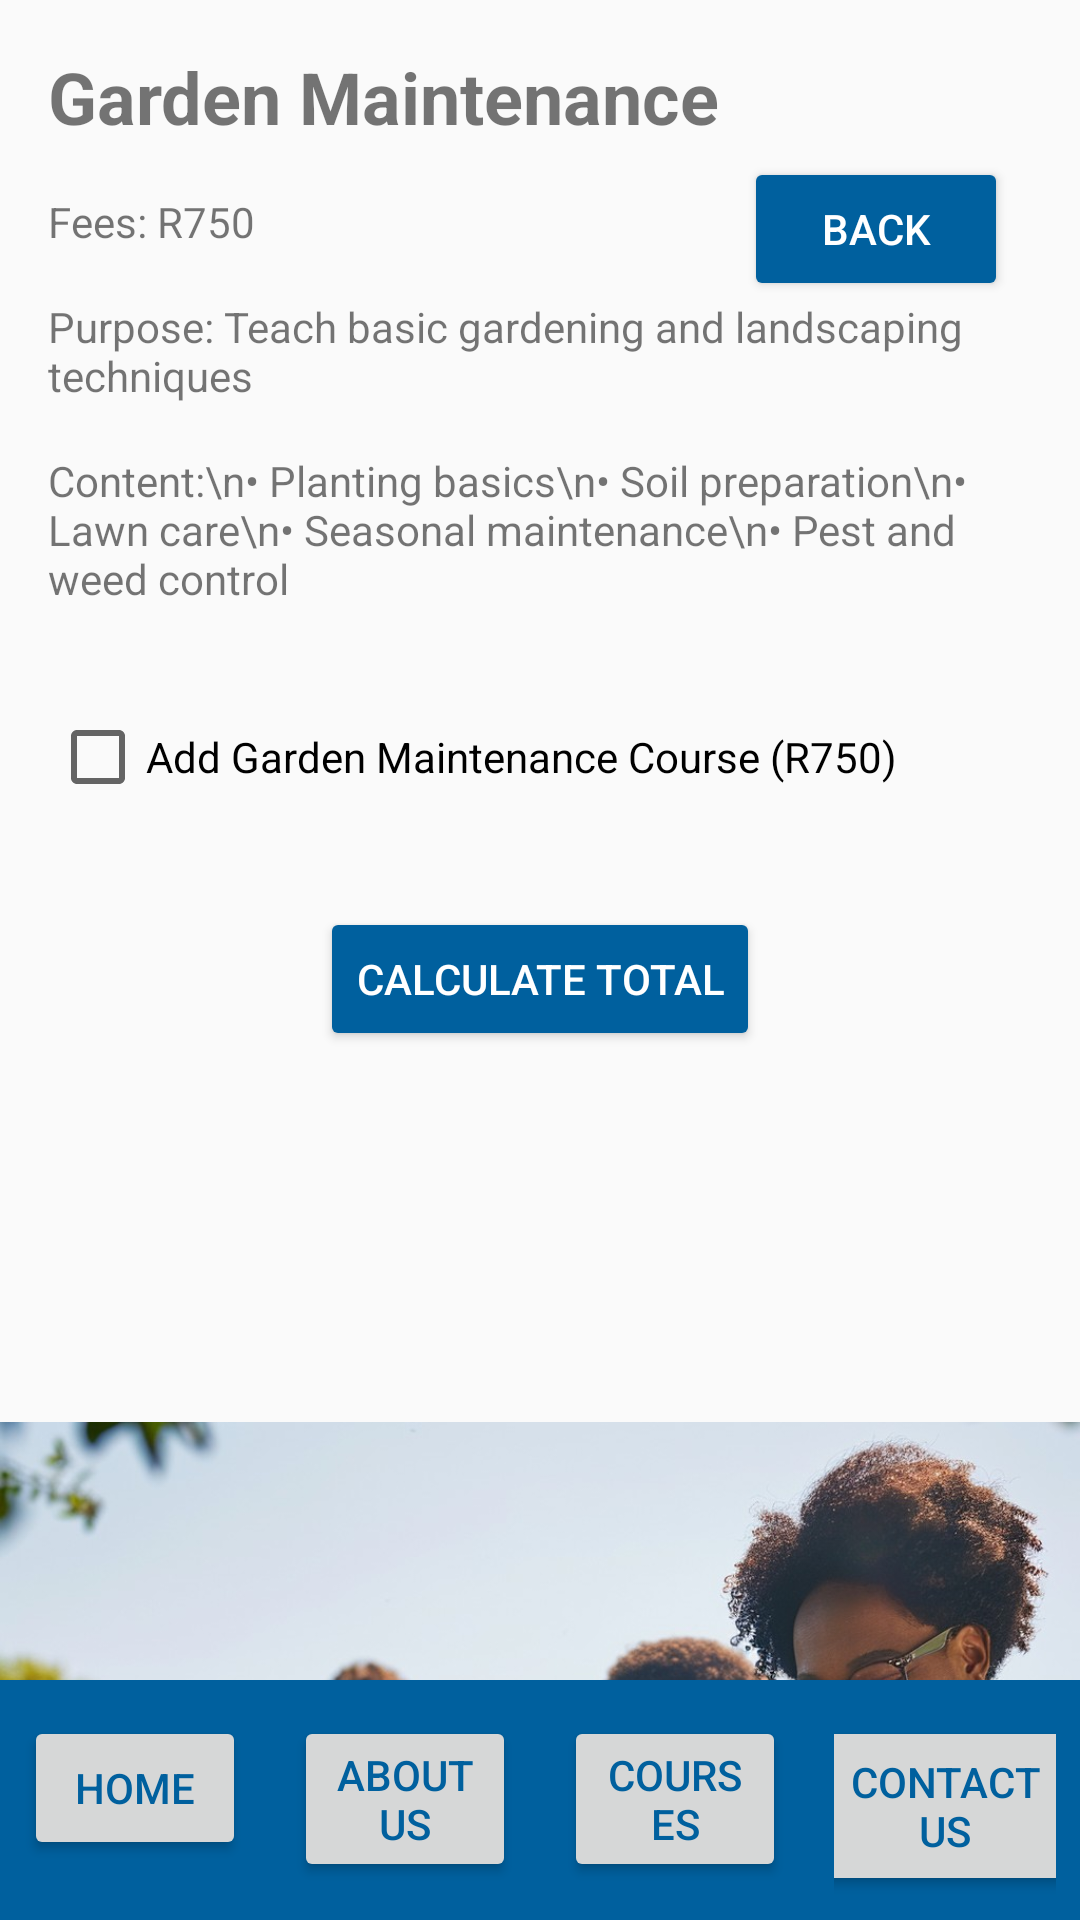

Android layout source for this screen:
<!-- AndroidManifest.xml: application theme Theme.EmpoweringTheNationFinal -->
<!-- res/layout/activity_garden_maintenance.xml -->
<?xml version="1.0" encoding="utf-8"?>
<androidx.constraintlayout.widget.ConstraintLayout xmlns:android="http://schemas.android.com/apk/res/android"
    xmlns:app="http://schemas.android.com/apk/res-auto"
    xmlns:tools="http://schemas.android.com/tools"
    android:layout_width="match_parent"
    android:layout_height="match_parent">

    <TextView
        android:id="@+id/course_title"
        android:layout_width="wrap_content"
        android:layout_height="wrap_content"
        android:text="Garden Maintenance"
        android:textSize="24sp"
        android:textStyle="bold"
        app:layout_constraintTop_toTopOf="parent"
        app:layout_constraintStart_toStartOf="parent"
        android:layout_margin="16dp"/>

    <TextView
        android:id="@+id/course_fees"
        android:layout_width="wrap_content"
        android:layout_height="wrap_content"
        android:text="Fees: R750"
        app:layout_constraintTop_toBottomOf="@id/course_title"
        app:layout_constraintStart_toStartOf="parent"
        android:layout_margin="16dp"/>

    <TextView
        android:id="@+id/course_purpose"
        android:layout_width="wrap_content"
        android:layout_height="wrap_content"
        android:text="Purpose: Teach basic gardening and landscaping techniques"
        app:layout_constraintTop_toBottomOf="@id/course_fees"
        app:layout_constraintStart_toStartOf="parent"
        android:layout_margin="16dp"/>

    <TextView
        android:id="@+id/course_content"
        android:layout_width="0dp"
        android:layout_height="wrap_content"
        android:text="Content:\n• Planting basics\n• Soil preparation\n• Lawn care\n• Seasonal maintenance\n• Pest and weed control"
        app:layout_constraintTop_toBottomOf="@id/course_purpose"
        app:layout_constraintStart_toStartOf="parent"
        app:layout_constraintEnd_toEndOf="parent"
        android:layout_margin="16dp"/>

    
    <CheckBox
        android:id="@+id/select_garden_maintenance_course"
        android:layout_width="327dp"
        android:layout_height="68dp"
        android:layout_marginTop="16dp"
        android:text="Add Garden Maintenance Course (R750)"
        android:textColor="#000000"
        app:layout_constraintEnd_toEndOf="parent"
        app:layout_constraintStart_toStartOf="parent"
        app:layout_constraintTop_toBottomOf="@id/course_content" />

    
    <Button
        android:id="@+id/calculate_button"
        android:layout_width="wrap_content"
        android:layout_height="wrap_content"
        android:text="Calculate Total"
        android:backgroundTint="#00609e"
        android:textColor="#FFFFFF"
        android:layout_marginTop="16dp"
        app:layout_constraintTop_toBottomOf="@id/select_garden_maintenance_course"
        app:layout_constraintStart_toStartOf="parent"
        app:layout_constraintEnd_toEndOf="parent"/>

    
    <TextView
        android:id="@+id/result_text_view"
        android:layout_width="wrap_content"
        android:layout_height="wrap_content"
        android:layout_marginTop="16dp"
        android:textSize="16sp"
        android:textColor="#000000"
        app:layout_constraintTop_toBottomOf="@id/calculate_button"
        app:layout_constraintStart_toStartOf="parent"
        app:layout_constraintEnd_toEndOf="parent"/>

    <ImageView
        android:id="@+id/first_aid_image"
        android:layout_width="wrap_content"
        android:layout_height="500dp"
        android:layout_marginTop="16dp"
        android:src="@drawable/garden"
        android:contentDescription="Image related to First Aid"
        app:layout_constraintTop_toBottomOf="@id/result_text_view"
        app:layout_constraintStart_toStartOf="parent"
        app:layout_constraintEnd_toEndOf="parent" />

    
    <Button
        android:id="@+id/back_button"
        android:layout_width="wrap_content"
        android:layout_height="wrap_content"
        android:layout_marginTop="4dp"
        android:layout_marginEnd="24dp"
        android:backgroundTint="#00609e"
        android:text="Back"
        android:textColor="#FFFFFF"
        app:layout_constraintEnd_toEndOf="parent"
        app:layout_constraintTop_toBottomOf="@id/course_title" />

    
    <LinearLayout
        android:id="@+id/bottom_nav"
        android:layout_width="match_parent"
        android:layout_height="wrap_content"
        android:orientation="horizontal"
        android:background="#00609e"
        app:layout_constraintBottom_toBottomOf="parent"
        app:layout_constraintStart_toStartOf="parent"
        app:layout_constraintEnd_toEndOf="parent">

        <LinearLayout
            android:layout_width="0dp"
            android:layout_height="wrap_content"
            android:layout_weight="1"
            android:gravity="center"
            android:orientation="vertical"
            android:padding="8dp">

            <ImageView
                android:layout_width="wrap_content"
                android:layout_height="wrap_content"
                android:src="@drawable/ic_star"
                android:contentDescription="Home"
                android:layout_marginBottom="4dp"/>

            <Button
                android:id="@+id/home_button"
                android:layout_width="wrap_content"
                android:layout_height="wrap_content"
                android:text="Home"
                android:textColor="#00609e"/>
        </LinearLayout>

        <LinearLayout
            android:layout_width="0dp"
            android:layout_height="wrap_content"
            android:layout_weight="1"
            android:gravity="center"
            android:orientation="vertical"
            android:padding="8dp">

            <ImageView
                android:layout_width="wrap_content"
                android:layout_height="wrap_content"
                android:src="@drawable/ic_star"
                android:contentDescription="About Us"
                android:layout_marginBottom="4dp"/>

            <Button
                android:id="@+id/about_button"
                android:layout_width="wrap_content"
                android:layout_height="wrap_content"
                android:text="About Us"
                android:textColor="#00609e"/>
        </LinearLayout>

        <LinearLayout
            android:layout_width="0dp"
            android:layout_height="wrap_content"
            android:layout_weight="1"
            android:gravity="center"
            android:orientation="vertical"
            android:padding="8dp">

            <ImageView
                android:layout_width="wrap_content"
                android:layout_height="wrap_content"
                android:src="@drawable/ic_star"
                android:contentDescription="Courses"
                android:layout_marginBottom="4dp"/>

            <Button
                android:id="@+id/courses_button"
                android:layout_width="wrap_content"
                android:layout_height="wrap_content"
                android:text="Courses"
                android:textColor="#00609e"/>
        </LinearLayout>

        <LinearLayout
            android:layout_width="0dp"
            android:layout_height="wrap_content"
            android:layout_weight="1"
            android:gravity="center"
            android:orientation="vertical"
            android:padding="8dp">

            <ImageView
                android:layout_width="wrap_content"
                android:layout_height="wrap_content"
                android:src="@drawable/ic_star"
                android:contentDescription="Contact Us"
                android:layout_marginBottom="4dp"/>

            <Button
                android:id="@+id/contact_button"
                android:layout_width="103dp"
                android:layout_height="60dp"
                android:text="Contact Us"
                android:textColor="#00609e" />
        </LinearLayout>

    </LinearLayout>
</androidx.constraintlayout.widget.ConstraintLayout>
<!-- resources referenced by this layout -->
<resources>
  <!-- drawable garden: jpg bitmap (drawable, 217200 bytes) -->
  <style name="Theme.EmpoweringTheNationFinal" parent="Base.Theme.EmpoweringTheNationFinal" />
  <style name="Base.Theme.EmpoweringTheNationFinal" parent="Theme.AppCompat.Light.NoActionBar">
          
          
      </style>
</resources>
